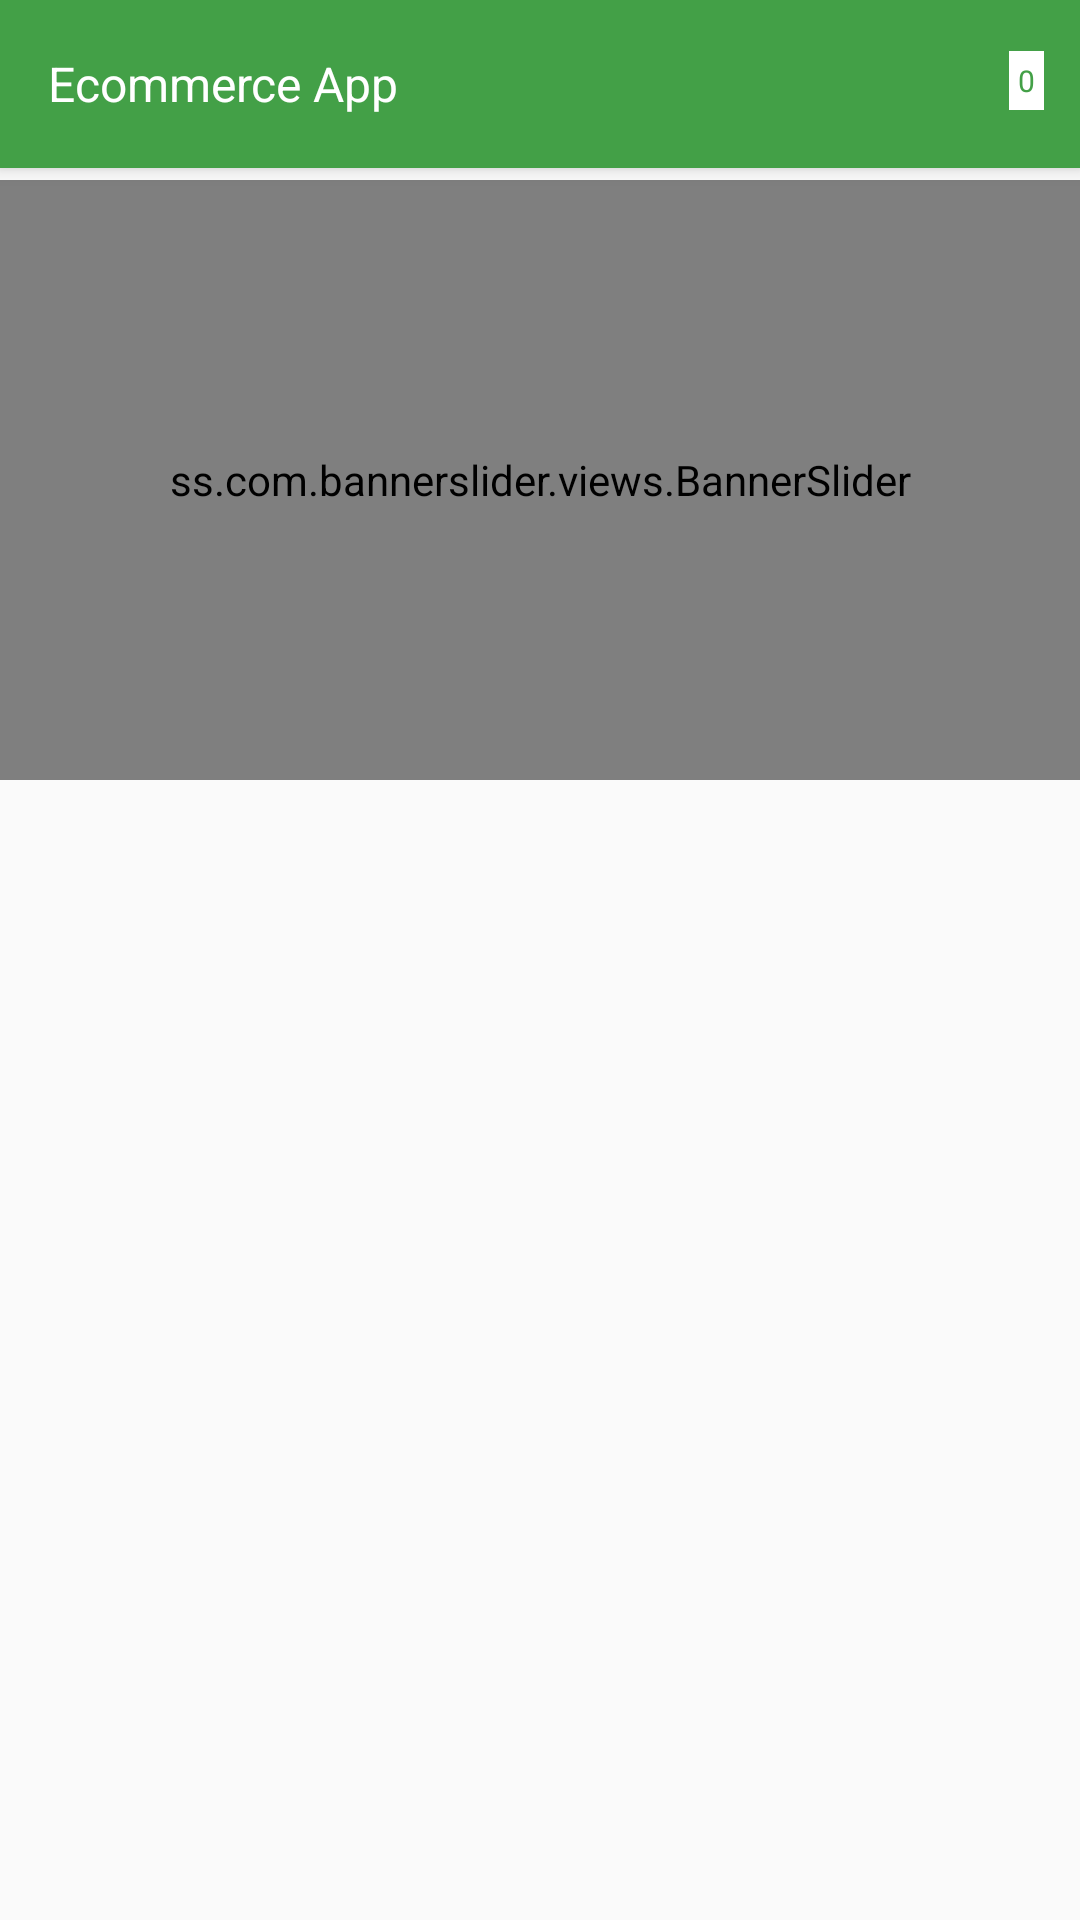

Layout XML and referenced resources for this Android screen:
<!-- AndroidManifest.xml: application theme AppTheme -->
<!-- res/layout/activity_main.xml -->
<android.support.v4.widget.DrawerLayout
    xmlns:android="http://schemas.android.com/apk/res/android"
    xmlns:app="http://schemas.android.com/apk/res-auto"
    xmlns:tools="http://schemas.android.com/tools"
    android:id="@+id/drawer"
    android:layout_width="match_parent"
    android:layout_height="match_parent"
    android:fitsSystemWindows="true"
    tools:openDrawer="start">

    <android.support.design.widget.CoordinatorLayout
        android:layout_width="match_parent"
        android:layout_height="match_parent"
        android:fitsSystemWindows="true"
        tools:context="com.learn2crack.myapplication.MainActivity">

        <android.support.design.widget.AppBarLayout
            android:layout_width="match_parent"
            android:layout_height="wrap_content"
            >

            <android.support.v7.widget.Toolbar
                android:id="@+id/toolbar"
                android:layout_width="match_parent"
                android:layout_height="wrap_content"
                android:background="@color/colorPrimary"
                >

             <RelativeLayout
                 android:layout_width="match_parent"
                 android:layout_height="wrap_content">
                <TextView
                    android:layout_width="wrap_content"
                    android:layout_height="wrap_content"
                    android:text="Ecommerce App"
                    android:textColor="#ffffff"
                    android:textSize="16sp"/>


                 <RelativeLayout
                     android:layout_width="wrap_content"
                     android:layout_height="wrap_content"
                     android:layout_alignParentRight="true"
                     android:layout_marginRight="12dp"
                     android:id="@+id/view_cart_layout"
                     >
                     <TextView
                         android:layout_width="wrap_content"
                         android:layout_height="wrap_content"
                         android:text="0"
                         android:textSize="10sp"
                         android:padding="3dp"
                         android:id="@+id/cart_count"
                         android:layout_centerVertical="true"
                         android:textColor="@color/colorPrimary"
                         android:layout_toRightOf="@+id/cart_icon"
                        android:background="#fff"
                         />

                 <ImageView
                     android:layout_width="wrap_content"
                     android:layout_height="wrap_content"
                     android:src="@drawable/cart"
                     android:tint="#fff"
                     android:id="@+id/cart_icon"/>
                 </RelativeLayout>
             </RelativeLayout>

            </android.support.v7.widget.Toolbar>



        </android.support.design.widget.AppBarLayout>

        <include layout="@layout/activity_group"

            />
    </android.support.design.widget.CoordinatorLayout>

    <android.support.design.widget.NavigationView
        android:id="@+id/navigation_view"
        android:layout_height="match_parent"
        android:layout_width="wrap_content"
        android:layout_gravity="start"
        app:headerLayout="@layout/nav_header"
        app:menu="@menu/menu_navigation"
        android:background="@color/colorPrimaryDark"
        android:visibility="gone"
        />

</android.support.v4.widget.DrawerLayout>
<!-- res/layout/activity_group.xml (included above) -->
<RelativeLayout xmlns:android="http://schemas.android.com/apk/res/android"
    xmlns:tools="http://schemas.android.com/tools"
    xmlns:app="http://schemas.android.com/apk/res-auto"
    android:id="@+id/main_layout"
    android:layout_width="match_parent"
    android:layout_height="match_parent"
    android:orientation="vertical"
    android:layout_marginTop="60dp">

<ScrollView
    android:layout_width="match_parent"
    android:layout_height="wrap_content"
    android:id="@+id/scrollview_parent"
    android:fillViewport="true">
<LinearLayout
    android:layout_width="match_parent"
    android:layout_height="wrap_content"
    android:orientation="vertical">

    <ss.com.bannerslider.views.BannerSlider
        android:id="@+id/banner_slider1"
        android:layout_width="match_parent"
        android:layout_height="200dp"
        app:animateIndicators="true"
        app:defaultIndicators="circle"
        app:interval="0"
        app:loopSlides="true"
        android:nestedScrollingEnabled="false"
        />

    <android.support.v7.widget.RecyclerView
        android:layout_width="match_parent"
        android:layout_height="wrap_content"
        android:id="@+id/category_recyclerview"
        android:nestedScrollingEnabled="false"
        >

    </android.support.v7.widget.RecyclerView>

    <android.support.v7.widget.RecyclerView
        android:layout_width="match_parent"
        android:layout_height="wrap_content"
        android:id="@+id/group_recyclerview"
        android:nestedScrollingEnabled="false"
    >
    </android.support.v7.widget.RecyclerView>
</LinearLayout>
</ScrollView>


</RelativeLayout>
<!-- res/layout/nav_header.xml (included above) -->
<?xml version="1.0" encoding="utf-8"?>
<LinearLayout
    xmlns:android="http://schemas.android.com/apk/res/android"
    android:orientation="vertical"
    android:paddingTop="20dp"
    android:paddingBottom="20dp"
    android:background="@color/colorPrimaryDark"
    android:layout_width="match_parent"
    android:layout_height="220dp"
    >

    <de.hdodenhof.circleimageview.CircleImageView
        android:src="@mipmap/ic_launcher"
        android:layout_width="120dp"
        android:layout_gravity="center_horizontal"
        android:layout_height="120dp"
        android:transitionName="profile_image"
        android:id="@+id/profile_image"
        android:layout_marginTop="20dp"/>
    <TextView
        android:id="@+id/profileName"
        android:textColor="#ffffff"
        android:textSize="18sp"
        android:text="Name"
        android:layout_marginTop="6dp"
        android:layout_gravity="center_horizontal"
        android:layout_width="wrap_content"
        android:transitionName="profile_name"
        android:layout_height="wrap_content" />
</LinearLayout>
<!-- resources referenced by this layout -->
<resources>
  <color name="colorPrimary">#43A047</color>
  <color name="colorPrimaryDark">#388E3C</color>
  <style name="AppTheme" parent="Theme.AppCompat.Light.NoActionBar">
          
          <item name="colorPrimary">@color/colorPrimary</item>
          <item name="colorPrimaryDark">@color/colorPrimaryDark</item>
          <item name="colorAccent">@color/colorAccent</item>
          <item name="android:windowContentTransitions">true</item>
      </style>
  <color name="colorAccent">#000000</color>
</resources>
